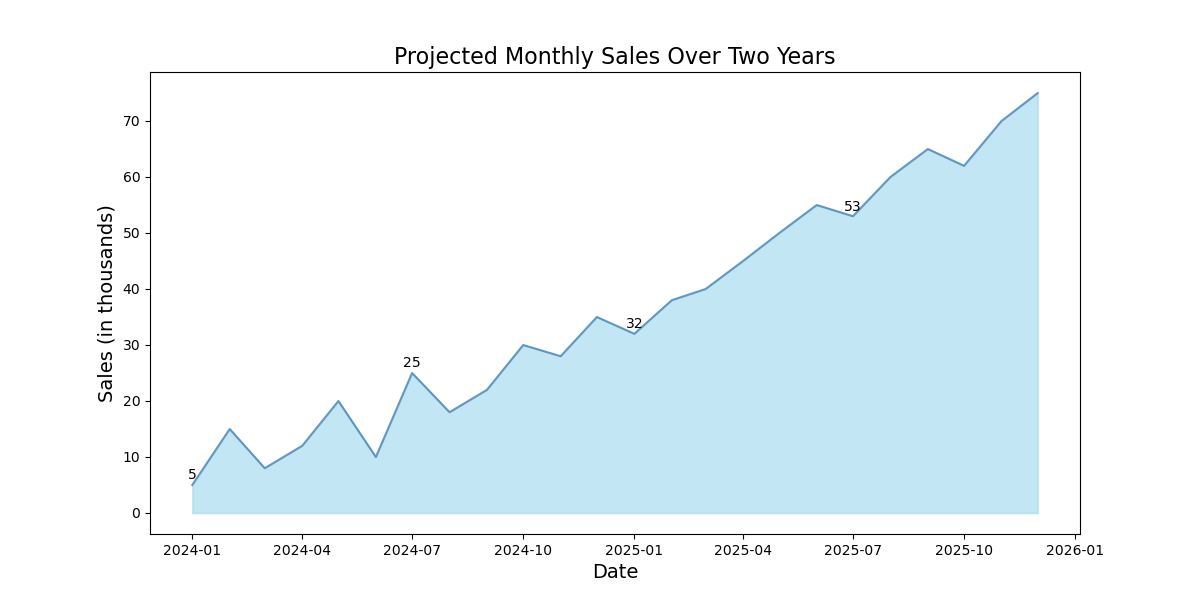

Source data for this figure (header and first rows):
Date, Value
2024-01-01, 5
2024-02-01, 15
2024-03-01, 8
2024-04-01, 12
2024-05-01, 20
2024-06-01, 10
2024-07-01, 25
2024-08-01, 18
2024-09-01, 22
2024-10-01, 30
2024-11-01, 28
2024-12-01, 35
2025-01-01, 32
2025-02-01, 38
2025-03-01, 40
2025-04-01, 45
2025-05-01, 50
2025-06-01, 55
2025-07-01, 53
2025-08-01, 60
2025-09-01, 65
2025-10-01, 62
2025-11-01, 70
2025-12-01, 75
